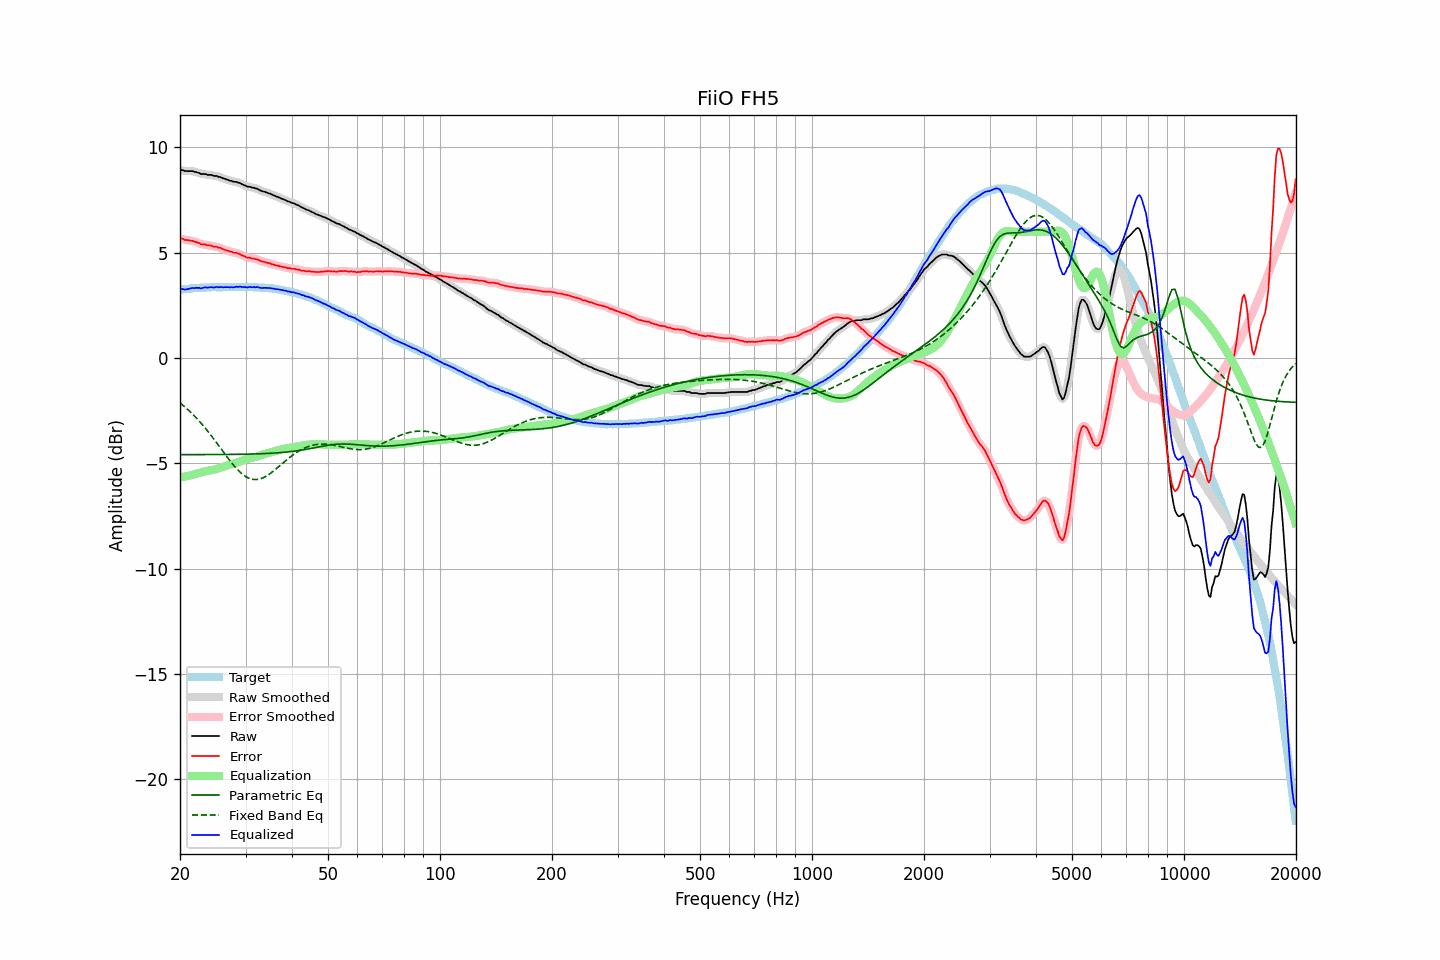

Data behind this chart, as committed beside it:
frequency, raw, error, smoothed, error_smoothed, equalization, parametric_eq, fixed_band_eq, equalized_raw, equalized_smoothed, target
20.00, 8.91, 5.66, 8.92, 5.68, -5.67, -4.59, -2.13, 3.24, 3.26, 3.24
20.20, 8.93, 5.67, 8.91, 5.66, -5.66, -4.59, -2.19, 3.27, 3.26, 3.25
20.40, 8.92, 5.65, 8.90, 5.64, -5.64, -4.59, -2.26, 3.27, 3.26, 3.26
20.61, 8.88, 5.61, 8.89, 5.62, -5.63, -4.59, -2.32, 3.25, 3.26, 3.27
20.81, 8.88, 5.60, 8.88, 5.60, -5.62, -4.59, -2.39, 3.26, 3.26, 3.27
21.02, 8.88, 5.60, 8.87, 5.59, -5.60, -4.59, -2.46, 3.28, 3.27, 3.28
21.23, 8.88, 5.59, 8.88, 5.59, -5.58, -4.59, -2.53, 3.29, 3.30, 3.29
21.44, 8.88, 5.57, 8.88, 5.57, -5.56, -4.59, -2.60, 3.31, 3.31, 3.31
21.66, 8.88, 5.57, 8.87, 5.55, -5.54, -4.59, -2.68, 3.33, 3.32, 3.31
21.87, 8.84, 5.52, 8.85, 5.53, -5.52, -4.59, -2.76, 3.31, 3.33, 3.32
22.09, 8.84, 5.52, 8.83, 5.51, -5.50, -4.59, -2.83, 3.34, 3.33, 3.32
22.31, 8.81, 5.48, 8.80, 5.48, -5.48, -4.59, -2.92, 3.33, 3.33, 3.33
22.54, 8.79, 5.46, 8.78, 5.45, -5.45, -4.59, -3.00, 3.33, 3.32, 3.33
22.76, 8.74, 5.40, 8.75, 5.42, -5.43, -4.59, -3.09, 3.31, 3.32, 3.34
22.99, 8.74, 5.40, 8.74, 5.40, -5.41, -4.59, -3.17, 3.33, 3.33, 3.34
23.22, 8.74, 5.40, 8.73, 5.39, -5.39, -4.59, -3.26, 3.34, 3.34, 3.34
23.45, 8.74, 5.39, 8.72, 5.38, -5.38, -4.59, -3.36, 3.36, 3.35, 3.35
23.69, 8.70, 5.35, 8.71, 5.37, -5.36, -4.59, -3.45, 3.34, 3.35, 3.35
23.92, 8.70, 5.35, 8.70, 5.35, -5.35, -4.59, -3.55, 3.35, 3.36, 3.35
24.16, 8.70, 5.34, 8.69, 5.33, -5.33, -4.59, -3.64, 3.36, 3.35, 3.36
24.40, 8.69, 5.32, 8.68, 5.32, -5.32, -4.59, -3.74, 3.37, 3.36, 3.36
24.65, 8.65, 5.28, 8.67, 5.30, -5.30, -4.59, -3.84, 3.34, 3.36, 3.36
24.89, 8.65, 5.28, 8.65, 5.28, -5.29, -4.59, -3.94, 3.36, 3.36, 3.36
25.14, 8.65, 5.28, 8.63, 5.27, -5.27, -4.58, -4.05, 3.38, 3.37, 3.36
25.39, 8.60, 5.24, 8.62, 5.25, -5.24, -4.58, -4.15, 3.35, 3.37, 3.36
25.65, 8.60, 5.24, 8.59, 5.23, -5.22, -4.58, -4.25, 3.38, 3.37, 3.36
25.91, 8.56, 5.20, 8.56, 5.20, -5.20, -4.58, -4.36, 3.36, 3.36, 3.36
26.16, 8.53, 5.16, 8.53, 5.17, -5.17, -4.58, -4.46, 3.36, 3.36, 3.37
26.43, 8.51, 5.14, 8.50, 5.14, -5.14, -4.58, -4.57, 3.37, 3.36, 3.37
26.69, 8.48, 5.11, 8.48, 5.11, -5.11, -4.58, -4.67, 3.36, 3.36, 3.37
26.96, 8.46, 5.09, 8.45, 5.09, -5.09, -4.58, -4.77, 3.37, 3.37, 3.37
27.23, 8.42, 5.05, 8.43, 5.06, -5.07, -4.58, -4.87, 3.35, 3.36, 3.37
27.50, 8.42, 5.05, 8.40, 5.04, -5.04, -4.58, -4.97, 3.37, 3.36, 3.36
27.77, 8.38, 5.00, 8.39, 5.02, -5.02, -4.58, -5.06, 3.35, 3.36, 3.37
28.05, 8.37, 5.00, 8.37, 5.00, -5.00, -4.58, -5.15, 3.37, 3.37, 3.37
28.33, 8.37, 5.00, 8.35, 4.98, -4.98, -4.58, -5.23, 3.39, 3.38, 3.37
28.62, 8.33, 4.96, 8.34, 4.97, -4.95, -4.58, -5.32, 3.38, 3.39, 3.37
28.90, 8.32, 4.94, 8.31, 4.94, -4.92, -4.57, -5.39, 3.39, 3.39, 3.38
29.19, 8.28, 4.90, 8.28, 4.90, -4.90, -4.57, -5.46, 3.38, 3.38, 3.38
29.48, 8.24, 4.86, 8.24, 4.87, -4.87, -4.57, -5.53, 3.37, 3.38, 3.37
29.78, 8.21, 4.83, 8.20, 4.83, -4.84, -4.57, -5.59, 3.37, 3.37, 3.37
30.08, 8.18, 4.80, 8.17, 4.80, -4.81, -4.57, -5.63, 3.37, 3.36, 3.38
30.38, 8.14, 4.77, 8.15, 4.78, -4.79, -4.57, -5.68, 3.35, 3.36, 3.37
30.68, 8.14, 4.77, 8.13, 4.76, -4.77, -4.56, -5.71, 3.37, 3.36, 3.37
30.99, 8.12, 4.75, 8.11, 4.75, -4.75, -4.56, -5.74, 3.37, 3.37, 3.37
31.30, 8.09, 4.72, 8.10, 4.73, -4.73, -4.56, -5.76, 3.36, 3.37, 3.36
31.61, 8.09, 4.73, 8.08, 4.72, -4.71, -4.56, -5.77, 3.38, 3.37, 3.36
31.93, 8.05, 4.70, 8.06, 4.70, -4.69, -4.56, -5.77, 3.36, 3.37, 3.35
32.24, 8.05, 4.69, 8.03, 4.68, -4.67, -4.55, -5.77, 3.38, 3.36, 3.36
32.57, 8.00, 4.65, 8.00, 4.65, -4.65, -4.55, -5.76, 3.35, 3.35, 3.35
32.89, 7.96, 4.61, 7.96, 4.62, -4.62, -4.55, -5.74, 3.33, 3.34, 3.34
33.22, 7.93, 4.59, 7.93, 4.59, -4.60, -4.54, -5.71, 3.33, 3.33, 3.34
33.55, 7.91, 4.57, 7.91, 4.57, -4.58, -4.54, -5.68, 3.33, 3.33, 3.34
33.89, 7.89, 4.55, 7.88, 4.55, -4.55, -4.54, -5.64, 3.34, 3.33, 3.34
34.23, 7.86, 4.53, 7.86, 4.53, -4.53, -4.53, -5.59, 3.33, 3.33, 3.32
34.57, 7.83, 4.51, 7.83, 4.51, -4.51, -4.53, -5.54, 3.32, 3.33, 3.32
34.92, 7.81, 4.50, 7.80, 4.49, -4.48, -4.53, -5.49, 3.32, 3.32, 3.31
35.27, 7.77, 4.45, 7.77, 4.47, -4.46, -4.52, -5.44, 3.30, 3.31, 3.31
35.62, 7.74, 4.45, 7.74, 4.44, -4.44, -4.52, -5.38, 3.29, 3.29, 3.29
35.97, 7.71, 4.42, 7.70, 4.42, -4.42, -4.51, -5.31, 3.29, 3.28, 3.29
... 635 more rows
